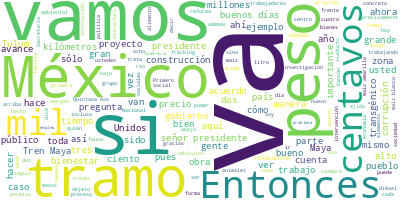

Source data for this figure (header and first rows):
Participante, Texto, Sentimiento, Palabras, Dia, Mes, Anio
PRESIDENTE ANDRES MANUEL LOPEZ OBRADOR, Buenos días. Ánimo., 0.0, 3, 19, 06, 2023
PRESIDENTE ANDRES MANUEL LOPEZ OBRADOR, Vamos a informar sobre el avance en el T…, 0.0, 49, 19, 06, 2023
PRESIDENTE ANDRES MANUEL LOPEZ OBRADOR, También, como todos los lunes, nos va a …, 0.0, 15, 19, 06, 2023
PRESIDENTE ANDRES MANUEL LOPEZ OBRADOR, Y luego, abrimos para preguntas y respue…, 0.0, 8, 19, 06, 2023
PRESIDENTE ANDRES MANUEL LOPEZ OBRADOR, RICARDO SHEFFIELD PADILLA, PROCURADOR FE…, 0.0, 20, 19, 06, 2023
PRESIDENTE ANDRES MANUEL LOPEZ OBRADOR, Quién es quién en el precio de los combu…, 0.0, 128, 19, 06, 2023
PRESIDENTE ANDRES MANUEL LOPEZ OBRADOR, Y eso genera estabilidad. Por tanto, el …, 0.0, 28, 19, 06, 2023
PRESIDENTE ANDRES MANUEL LOPEZ OBRADOR, Las tres marcas más careras la semana pa…, 0.0, 79, 19, 06, 2023
PRESIDENTE ANDRES MANUEL LOPEZ OBRADOR, Y vamos a ver ahora cuáles son los que t…, 0.0, 84, 19, 06, 2023
PRESIDENTE ANDRES MANUEL LOPEZ OBRADOR, Y para la gasolina Premium, la más cara …, 0.0, 62, 19, 06, 2023
PRESIDENTE ANDRES MANUEL LOPEZ OBRADOR, Y en el diésel el precio más alto es de …, 0.0, 70, 19, 06, 2023
PRESIDENTE ANDRES MANUEL LOPEZ OBRADOR, Atendimos a través de la?app?Litro por L…, 0.0, 70, 19, 06, 2023
PRESIDENTE ANDRES MANUEL LOPEZ OBRADOR, Y también seguimos revisando los servici…, 0.0, 23, 19, 06, 2023
PRESIDENTE ANDRES MANUEL LOPEZ OBRADOR, Y en el gas LP, hacemos un corte el 14 d…, 0.0, 104, 19, 06, 2023
PRESIDENTE ANDRES MANUEL LOPEZ OBRADOR, Y tenemos ejemplos todavía de aliados de…, 0.0, 84, 19, 06, 2023
PRESIDENTE ANDRES MANUEL LOPEZ OBRADOR, Y también tenemos ejemplos para cilindro…, 0.0, 64, 19, 06, 2023
PRESIDENTE ANDRES MANUEL LOPEZ OBRADOR, Realizamos 899 verificaciones y encontra…, 0.0, 26, 19, 06, 2023
PRESIDENTE ANDRES MANUEL LOPEZ OBRADOR, Vamos a ver la canasta básica, estos 24 …, 0.0, 63, 19, 06, 2023
PRESIDENTE ANDRES MANUEL LOPEZ OBRADOR, Vamos a verlo ahora por distribuidores y…, 0.0, 87, 19, 06, 2023
PRESIDENTE ANDRES MANUEL LOPEZ OBRADOR, En la zona centro norte el precio más al…, 0.0, 44, 19, 06, 2023
PRESIDENTE ANDRES MANUEL LOPEZ OBRADOR, En la zona norte, el precio más alto es …, 0.0, 61, 19, 06, 2023
PRESIDENTE ANDRES MANUEL LOPEZ OBRADOR, Donde, por último, en la zona sur surest…, 0.0, 45, 19, 06, 2023
PRESIDENTE ANDRES MANUEL LOPEZ OBRADOR, Y el que fue el campeón de los precios b…, 0.0, 53, 19, 06, 2023
PRESIDENTE ANDRES MANUEL LOPEZ OBRADOR, JAVIER MAY RODRÍGUEZ, DIRECTOR GENERAL D…, 0.0, 25, 19, 06, 2023
PRESIDENTE ANDRES MANUEL LOPEZ OBRADOR, Informamos hoy sobre los tramos 5, 6 y 7…, 0.0, 90, 19, 06, 2023
PRESIDENTE ANDRES MANUEL LOPEZ OBRADOR, Destaca la construcción del nuevo aeropu…, 0.0, 15, 19, 06, 2023
PRESIDENTE ANDRES MANUEL LOPEZ OBRADOR, También, se mejoran nueve zonas arqueoló…, 0.0, 18, 19, 06, 2023
PRESIDENTE ANDRES MANUEL LOPEZ OBRADOR, Cerca de las zonas arqueológicas de Tulu…, 0.0, 41, 19, 06, 2023
PRESIDENTE ANDRES MANUEL LOPEZ OBRADOR, Está en marcha el suministro de cuatro m…, 0.0, 27, 19, 06, 2023
PRESIDENTE ANDRES MANUEL LOPEZ OBRADOR, Hasta ahora, en estos tres tramos se han…, 0.0, 12, 19, 06, 2023
PRESIDENTE ANDRES MANUEL LOPEZ OBRADOR, Es importante recalcar que el Tren Maya …, 0.0, 82, 19, 06, 2023
PRESIDENTE ANDRES MANUEL LOPEZ OBRADOR, En los tramos 5, 6 y 7 los pasajeros del…, 0.0, 37, 19, 06, 2023
PRESIDENTE ANDRES MANUEL LOPEZ OBRADOR, Los trabajos continúan para cumplir el c…, 0.0, 46, 19, 06, 2023
PRESIDENTE ANDRES MANUEL LOPEZ OBRADOR, Es cuanto, presidente., 0.0, 3, 19, 06, 2023
PRESIDENTE ANDRES MANUEL LOPEZ OBRADOR, JOAO PEDRO PARREIRA, PRESIDENTE Y DIRECT…, 0.0, 14, 19, 06, 2023
PRESIDENTE ANDRES MANUEL LOPEZ OBRADOR, Vamos a reportar hoy los avances del tra…, 0.0, 44, 19, 06, 2023
PRESIDENTE ANDRES MANUEL LOPEZ OBRADOR, Es una obra donde el compromiso de la ge…, 0.0, 33, 19, 06, 2023
PRESIDENTE ANDRES MANUEL LOPEZ OBRADOR, La calidad de la seguridad de estas obra…, 0.0, 44, 19, 06, 2023
PRESIDENTE ANDRES MANUEL LOPEZ OBRADOR, El segundo piso que tenemos aquí, en est…, 0.0, 68, 19, 06, 2023
PRESIDENTE ANDRES MANUEL LOPEZ OBRADOR, El segundo piso del Tren Maya garantiza …, 0.0, 77, 19, 06, 2023
PRESIDENTE ANDRES MANUEL LOPEZ OBRADOR, Con su permiso., 0.0, 3, 19, 06, 2023
PRESIDENTE ANDRES MANUEL LOPEZ OBRADOR, MANUEL MUÑOZCANO CASTRO, DIRECTOR GENERA…, 0.0, 16, 19, 06, 2023
PRESIDENTE ANDRES MANUEL LOPEZ OBRADOR, De igual manera, la empresa que está enc…, 0.0, 38, 19, 06, 2023
PRESIDENTE ANDRES MANUEL LOPEZ OBRADOR, Actualmente, como lo explicaba mi colega…, 0.0, 79, 19, 06, 2023
PRESIDENTE ANDRES MANUEL LOPEZ OBRADOR, En el viaducto elevado segundo piso actu…, 0.0, 30, 19, 06, 2023
PRESIDENTE ANDRES MANUEL LOPEZ OBRADOR, En la cuestión del terraplén, se está co…, 0.0, 77, 19, 06, 2023
PRESIDENTE ANDRES MANUEL LOPEZ OBRADOR, En la planta de prefabricados que está u…, 0.0, 60, 19, 06, 2023
PRESIDENTE ANDRES MANUEL LOPEZ OBRADOR, De igual manera,?informar?que el puente …, 0.0, 26, 19, 06, 2023
PRESIDENTE ANDRES MANUEL LOPEZ OBRADOR, Es cuanto, señor., 0.0, 3, 19, 06, 2023
PRESIDENTE ANDRES MANUEL LOPEZ OBRADOR, GUADALUPE PHILLIPS MARGAIN, DIRECTORA GE…, 0.0, 12, 19, 06, 2023
PRESIDENTE ANDRES MANUEL LOPEZ OBRADOR, Tenemos un reporte muy breve del tramo 5…, 0.0, 81, 19, 06, 2023
PRESIDENTE ANDRES MANUEL LOPEZ OBRADOR, Aquí les mostramos unas fotos del avance…, 0.0, 61, 19, 06, 2023
PRESIDENTE ANDRES MANUEL LOPEZ OBRADOR, Y la siguiente imagen es la misma visión…, 0.0, 24, 19, 06, 2023
PRESIDENTE ANDRES MANUEL LOPEZ OBRADOR, Muchas gracias. Buenos días., 0.0, 4, 19, 06, 2023
PRESIDENTE ANDRES MANUEL LOPEZ OBRADOR, GUSTAVO RICARDO VALLEJO SUÁREZ, INGENIER…, 0.0, 25, 19, 06, 2023
PRESIDENTE ANDRES MANUEL LOPEZ OBRADOR, Muy buenos días a todos., 0.0, 5, 19, 06, 2023
PRESIDENTE ANDRES MANUEL LOPEZ OBRADOR, La Secretaría de la Defensa Nacional par…, 0.0, 38, 19, 06, 2023
PRESIDENTE ANDRES MANUEL LOPEZ OBRADOR, La responsabilidad de construcción de la…, 0.0, 80, 19, 06, 2023
PRESIDENTE ANDRES MANUEL LOPEZ OBRADOR, Los trabajos iniciaron en el 2022 y term…, 0.0, 12, 19, 06, 2023
PRESIDENTE ANDRES MANUEL LOPEZ OBRADOR, Hemos empleado… hemos generado 42 mil 15…, 0.0, 63, 19, 06, 2023
... 313 more rows
